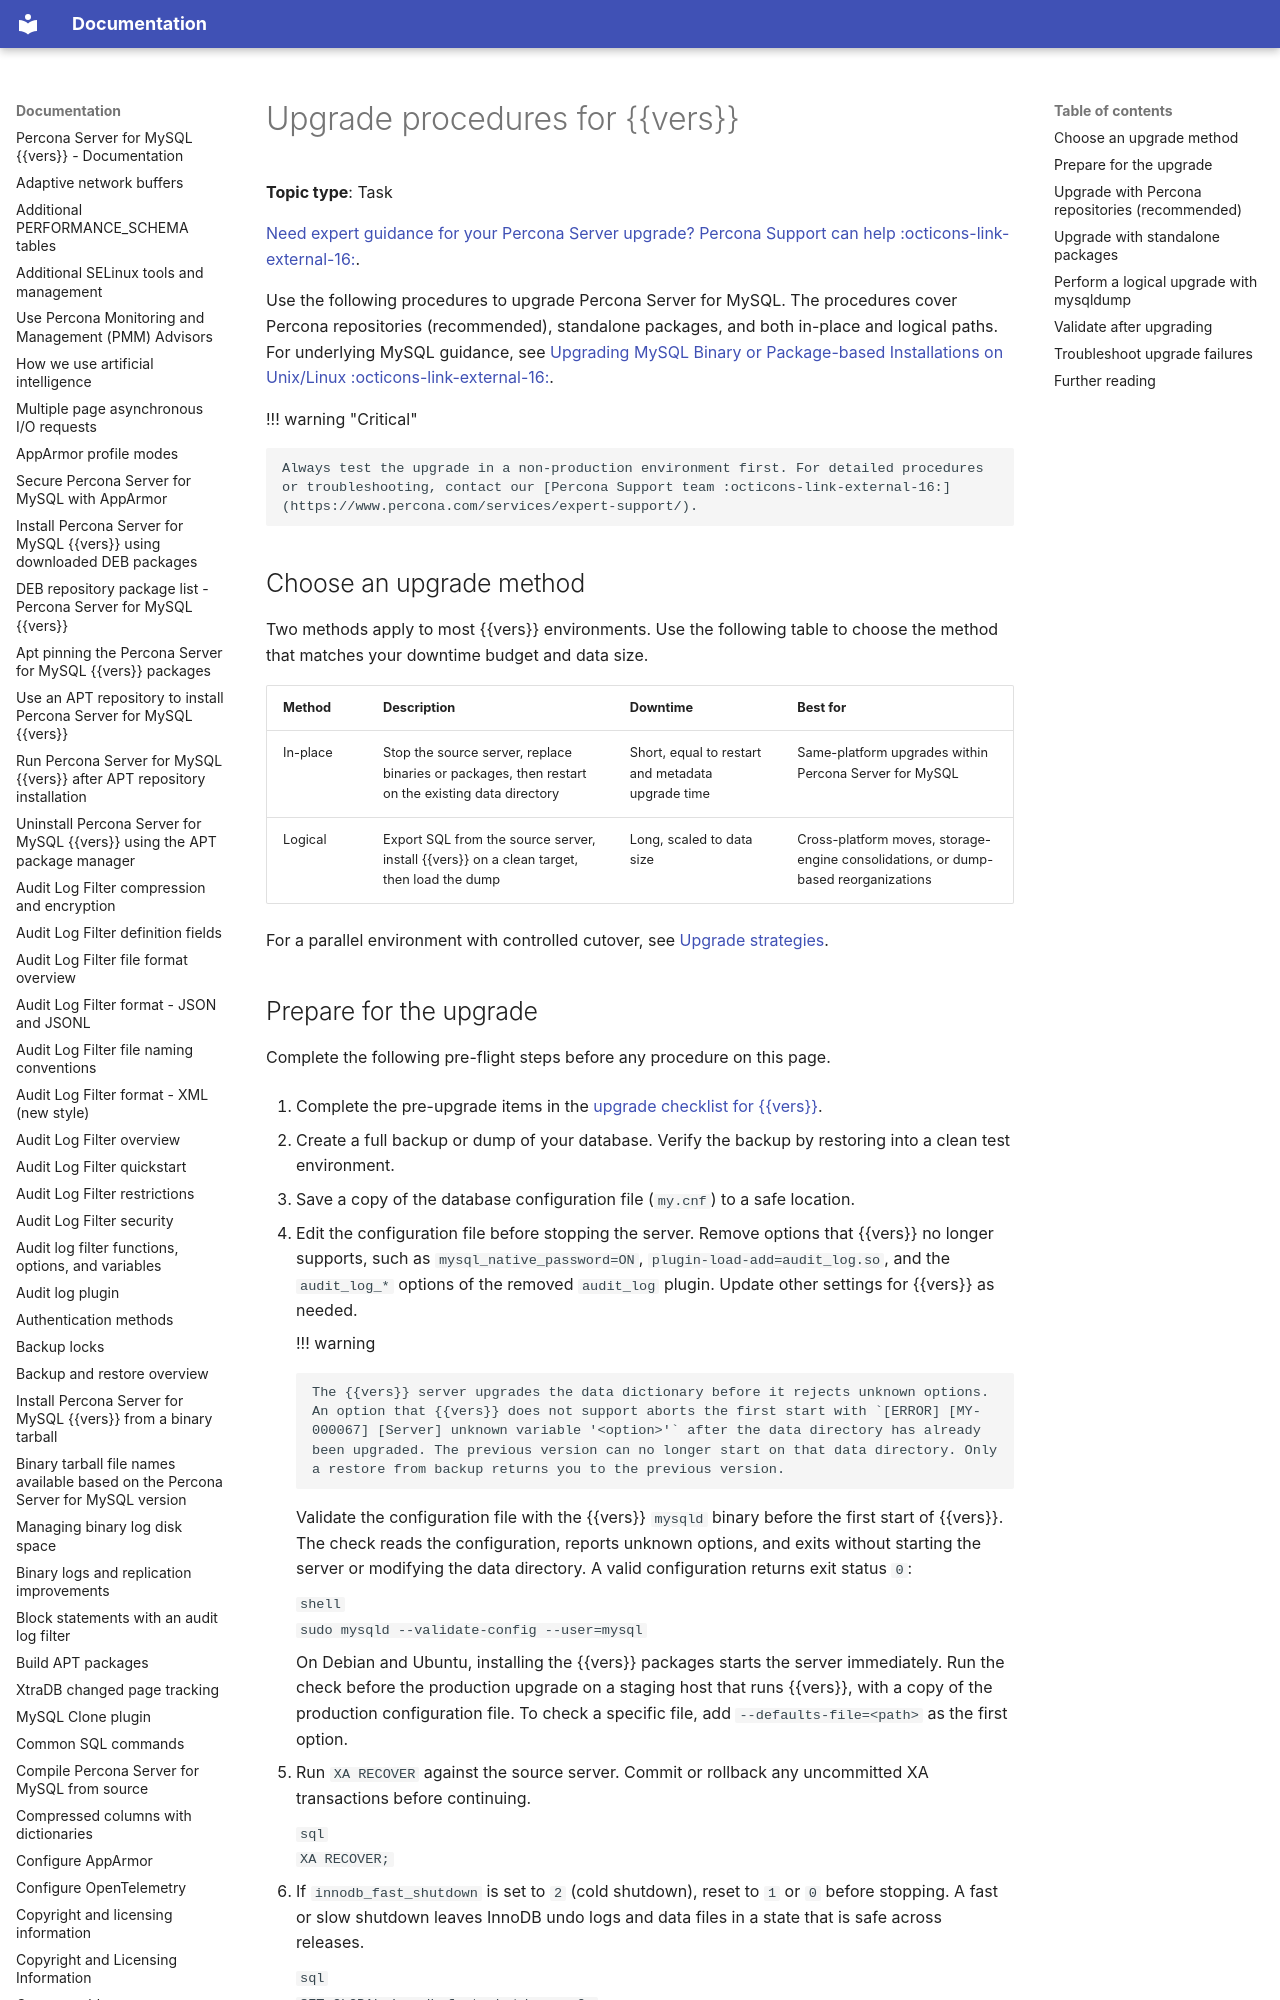

repository: percona/psmysql-docs · page: upgrade-procedures/index.html · generator: mkdocs

# Upgrade procedures for {{vers}}

**Topic type**: Task

[Need expert guidance for your Percona Server upgrade? Percona Support can help :octicons-link-external-16:](https://www.percona.com/services/expert-support/).

Use the following procedures to upgrade Percona Server for MySQL. The procedures cover Percona repositories (recommended), standalone packages, and both in-place and logical paths. For underlying MySQL guidance, see [Upgrading MySQL Binary or Package-based Installations on Unix/Linux :octicons-link-external-16:](https://dev.mysql.com/doc/refman/{{vers}}/en/upgrade-binary-package.html).

!!! warning "Critical"

    Always test the upgrade in a non-production environment first. For detailed procedures or troubleshooting, contact our [Percona Support team :octicons-link-external-16:](https://www.percona.com/services/expert-support/).

## Choose an upgrade method

Two methods apply to most {{vers}} environments. Use the following table to choose the method that matches your downtime budget and data size.

| Method | Description | Downtime | Best for |
|---|---|---|---|
| In-place | Stop the source server, replace binaries or packages, then restart on the existing data directory | Short, equal to restart and metadata upgrade time | Same-platform upgrades within Percona Server for MySQL |
| Logical | Export SQL from the source server, install {{vers}} on a clean target, then load the dump | Long, scaled to data size | Cross-platform moves, storage-engine consolidations, or dump-based reorganizations |

For a parallel environment with controlled cutover, see [Upgrade strategies](./upgrade-strategies.md).
